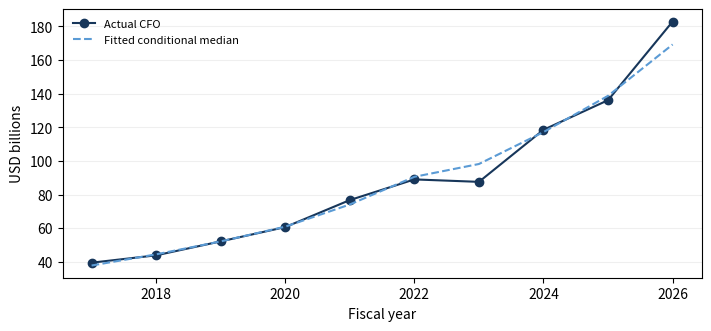

Reproduce this figure in Python.
"""Microsoft historical OLS and HC3 analysis. Copy this entire file from Excel.

Install dependencies: python -m pip install numpy scipy matplotlib
Run: python regression_analysis.py --out regression_output
Optional refreshed data: --csv input.csv (year,revenue,cfo columns).
"""

import argparse
import csv
import json
from pathlib import Path

import numpy as np
from scipy.stats import t


# USD millions. FY2017-FY2026 source extracts, cutoff 8 October 2026.
# Revenue: Historical Inputs row 9. CFO: Historical Inputs row 80.
DATA = [
    (2017, 96571, 39507), (2018, 110360, 43884),
    (2019, 125843, 52185), (2020, 143015, 60675),
    (2021, 168088, 76740), (2022, 198270, 89035),
    (2023, 211915, 87582), (2024, 245122, 118548),
    (2025, 281724, 136162), (2026, 331839, 182935),
]
METHOD_SOURCE = (
    "https://www.statsmodels.org/stable/generated/"
    "statsmodels.regression.linear_model.OLSResults.HC3_se.html"
)


def fit_ols_hc3(x, y, years):
    """An intercept and one slope. Student t inference uses n-2 degrees of freedom."""
    x, y = np.asarray(x, dtype=float), np.asarray(y, dtype=float)
    n = len(x)
    if n < 4 or len(y) != n or not np.all(np.isfinite(x + y)):
        raise ValueError("Need at least four finite matching observations")
    design = np.column_stack([np.ones(n), x])
    if np.linalg.matrix_rank(design) != 2:
        raise ValueError("Regressor is constant")
    beta = np.linalg.lstsq(design, y, rcond=None)[0]
    fitted = design @ beta
    residual = y - fitted
    bread = np.linalg.inv(design.T @ design)
    leverage = np.einsum("ij,jk,ik->i", design, bread, design)
    if np.max(leverage) >= 1:
        raise ValueError("HC3 is undefined when leverage reaches one")
    weights = (residual / (1 - leverage)) ** 2
    covariance = bread @ (design.T @ (weights[:, None] * design)) @ bread
    df = n - 2
    rss = float(residual @ residual)
    sst = float((y - y.mean()) @ (y - y.mean()))
    if sst == 0 or rss == 0:
        raise ValueError("Inference requires variation and nonzero residuals")
    se_hc3 = np.sqrt(np.diag(covariance))
    se_ols = np.sqrt(np.diag(bread) * rss / df)
    statistics = beta / se_hc3
    pvalues = 2 * t.sf(np.abs(statistics), df)
    critical = float(t.ppf(0.975, df))
    confidence = np.column_stack([beta - critical * se_hc3,
                                  beta + critical * se_hc3])

    # Independently verify the scalar centered formulas used in Excel.
    dx = x - x.mean()
    sxx = float(dx @ dx)
    vb = float((dx ** 2) @ weights) / sxx ** 2
    va = (float(weights.sum()) / n ** 2 + x.mean() ** 2 * vb
          - 2 * x.mean() * float(dx @ weights) / (n * sxx))
    np.testing.assert_allclose([va, vb], np.diag(covariance),
                               rtol=1e-9, atol=1e-12)
    rows = []
    for i, year in enumerate(years):
        rows.append(dict(year=int(year), x=float(x[i]), y=float(y[i]),
                         fitted=float(fitted[i]), residual=float(residual[i]),
                         leverage=float(leverage[i]), hc3_weight=float(weights[i])))
    return dict(n=n, df=df, intercept=float(beta[0]), slope=float(beta[1]),
                se_ols=se_ols.tolist(), se_hc3=se_hc3.tolist(),
                t_hc3=statistics.tolist(), p_hc3=pvalues.tolist(),
                ci95_hc3=confidence.tolist(), critical_t95=critical,
                r_squared=1 - rss / sst,
                adjusted_r_squared=1 - (rss / df) / (sst / (n - 1)),
                rss=rss, sst=sst, residual_standard_error=(rss / df) ** 0.5,
                durbin_watson=float(np.diff(residual) @ np.diff(residual) / rss),
                max_leverage=float(leverage.max()),
                leverage_reference=4 / n, observations=rows)


def write_csv(path, rows):
    with path.open("w", newline="", encoding="utf-8") as handle:
        writer = csv.DictWriter(handle, fieldnames=list(rows[0]))
        writer.writeheader()
        writer.writerows(rows)


def analyze(data, out):
    data = sorted(data)
    years, revenue, cfo = np.asarray(data, dtype=float).T
    if len(set(years)) != len(years) or np.any(np.diff(years) != 1):
        raise ValueError("Need one observation per consecutive fiscal year")
    if np.any(revenue <= 0) or np.any(cfo <= 0):
        raise ValueError("Log regressions require positive revenue and CFO")
    x, y = np.log(revenue), np.log(cfo)
    levels = fit_ols_hc3(x, y, years)
    changes = fit_ols_hc3(np.diff(x), np.diff(y), years[1:])
    result = dict(
        company="Microsoft Corporation", units="USD millions",
        information_cutoff="2026-10-08", method_source=METHOD_SOURCE,
        inference="HC3 covariance with Student t(n-2); approximate small-sample inference",
        levels=levels, first_differences=changes,
        interpretation=("Historical association only. HC3 changes standard errors, not OLS "
                        "coefficients. Trending levels can produce misleading fit. "
                        "HC3 does not correct serial correlation or structural breaks. "
                        "The regressions do not replace the three-statement forecast."),
    )
    out.mkdir(parents=True, exist_ok=True)
    (out / "regression_results.json").write_text(json.dumps(result, indent=2) + "\n")
    write_csv(out / "regression_input.csv", [
        dict(year=int(yr), revenue=float(rev), cfo=float(cf))
        for yr, rev, cf in data
    ])
    write_csv(out / "levels_diagnostics.csv", levels["observations"])
    write_csv(out / "changes_diagnostics.csv", changes["observations"])
    coefficients = []
    for model, values in [("levels", levels), ("first_differences", changes)]:
        for index, name in enumerate(["intercept", "slope"]):
            coefficients.append(dict(model=model, parameter=name,
                                     estimate=values[name], se_ols=values["se_ols"][index],
                                     se_hc3=values["se_hc3"][index],
                                     t_hc3=values["t_hc3"][index],
                                     p_hc3=values["p_hc3"][index],
                                     ci95_low=values["ci95_hc3"][index][0],
                                     ci95_high=values["ci95_hc3"][index][1]))
    write_csv(out / "coefficients.csv", coefficients)

    # Optional plots. The numerical results require only NumPy and SciPy.
    try:
        import matplotlib
        matplotlib.use("Agg")
        import matplotlib.pyplot as plt
    except ImportError:
        plt = None
    if plt is not None:
        fig, ax = plt.subplots(figsize=(7, 3.2), constrained_layout=True)
        ax.plot(years, cfo / 1000, color="#17365A", marker="o", label="Actual CFO")
        ax.plot(years, np.exp([o["fitted"] for o in levels["observations"]]) / 1000,
                color="#5B9BD5", linestyle="--", label="Fitted conditional median")
        ax.set(ylabel="USD billions", xlabel="Fiscal year")
        ax.legend(frameon=False, fontsize=8)
        ax.grid(axis="y", alpha=0.2)
        fig.savefig(out / "actual_and_fitted_cfo.png", dpi=180)
        plt.close(fig)
    for name, values in [("Log levels", levels), ("Log changes", changes)]:
        print(f"{name}: n={values['n']}, slope={values['slope']:.6f}, "
              f"HC3 SE={values['se_hc3'][1]:.6f}, p={values['p_hc3'][1]:.6f}, "
              f"R2={values['r_squared']:.6f}")
    return result


def main():
    parser = argparse.ArgumentParser(description=__doc__)
    parser.add_argument("--csv", type=Path)
    parser.add_argument("--out", type=Path, default=Path("regression_output"))
    args = parser.parse_args()
    data = DATA
    if args.csv:
        with args.csv.open(newline="", encoding="utf-8-sig") as handle:
            data = [(int(r["year"]), float(r["revenue"]), float(r["cfo"]))
                    for r in csv.DictReader(handle)]
    analyze(data, args.out)


if __name__ == "__main__":
    main()
